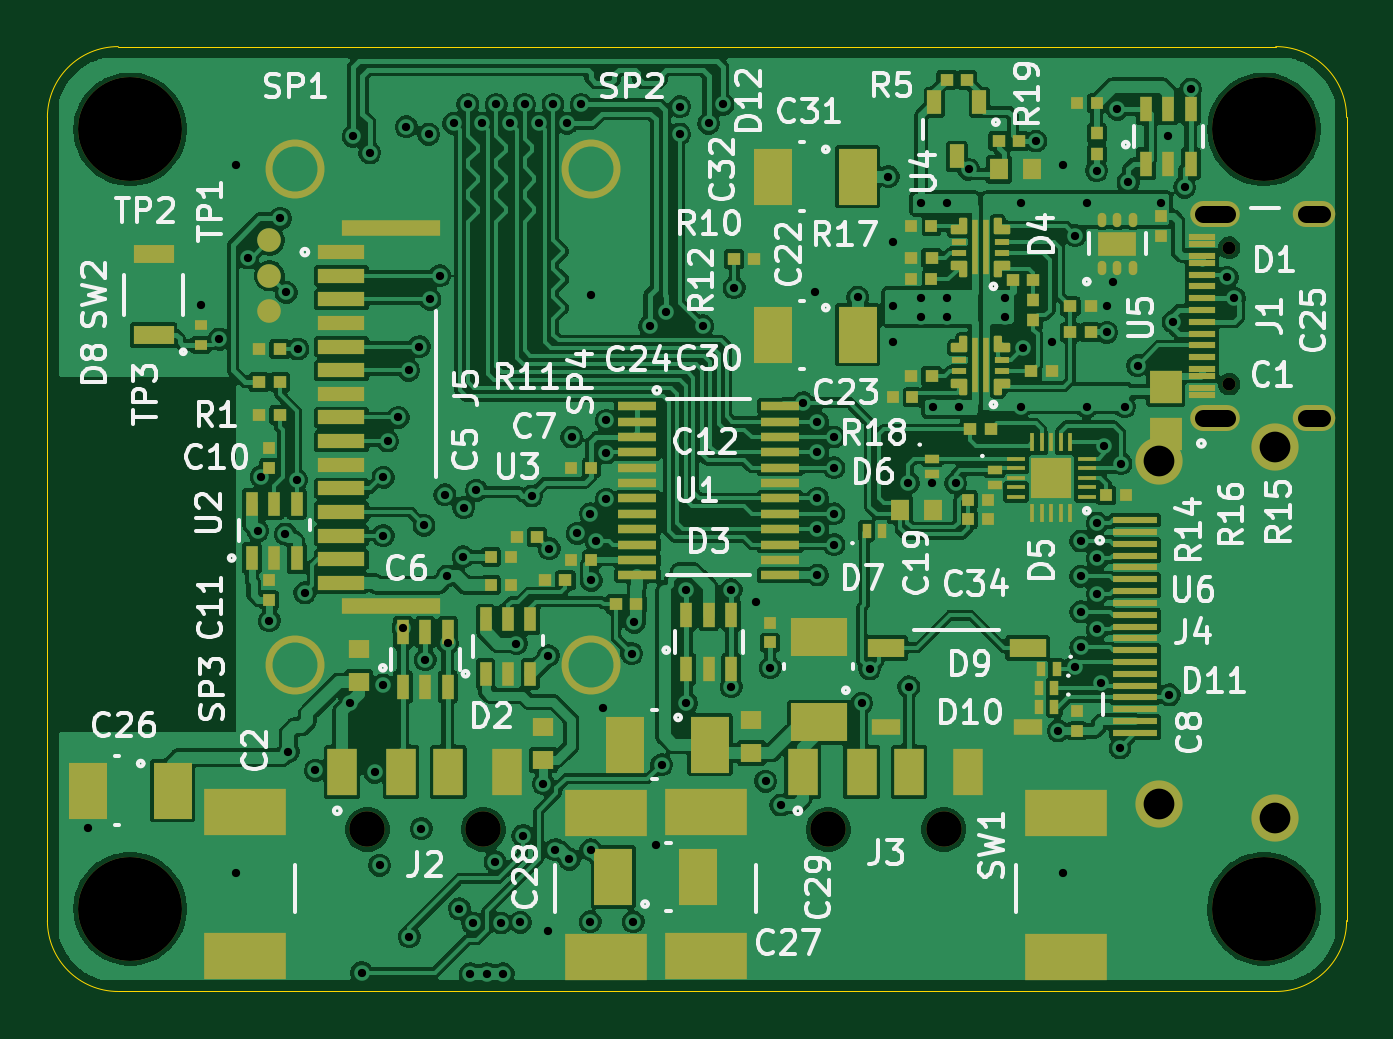
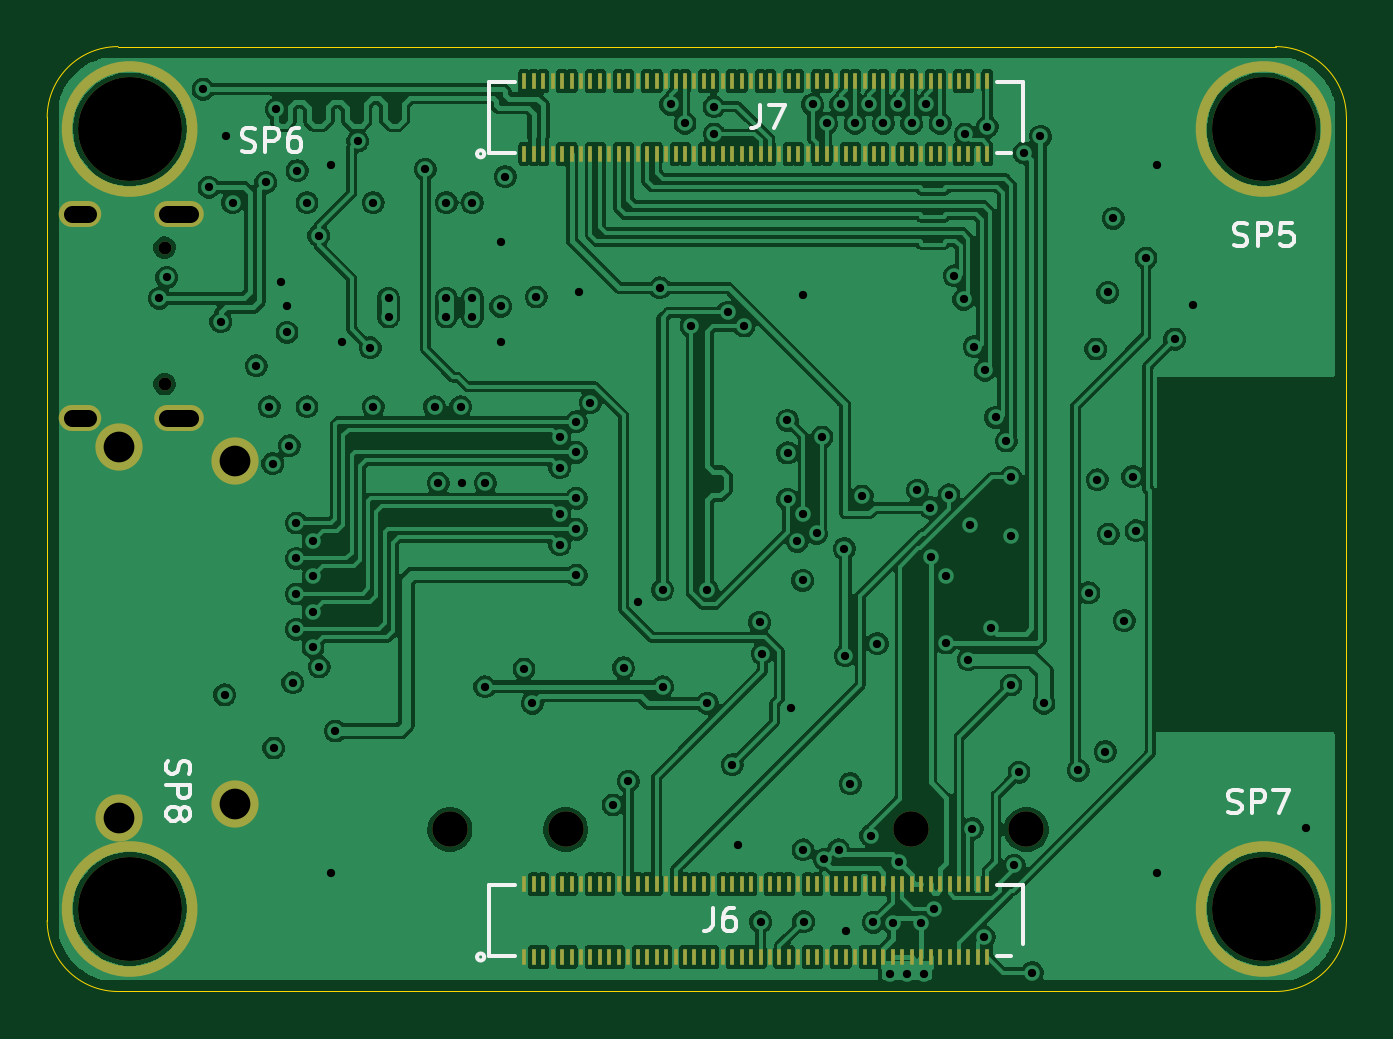
Circuit board: 11 layer files. Board 55.0 x 40.0 mm.
- bottom_copper: rpi-ai-cam-lc-B_Cu.gbl (380372 bytes)
- bottom_mask: rpi-ai-cam-lc-B_Mask.gbs (8593 bytes)
- paste: rpi-ai-cam-lc-B_Paste.gbp (7855 bytes)
- bottom_silk: rpi-ai-cam-lc-B_Silkscreen.gbo (11473 bytes)
- outline: rpi-ai-cam-lc-Edge_Cuts.gm1 (913 bytes)
- top_copper: rpi-ai-cam-lc-F_Cu.gtl (438958 bytes)
- top_mask: rpi-ai-cam-lc-F_Mask.gts (14214 bytes)
- paste: rpi-ai-cam-lc-F_Paste.gtp (13374 bytes)
- top_silk: rpi-ai-cam-lc-F_Silkscreen.gto (94924 bytes)
- drill: rpi-ai-cam-lc-NPTH.drl (583 bytes)
- drill: rpi-ai-cam-lc-PTH.drl (3004 bytes)

=== bottom_copper: rpi-ai-cam-lc-B_Cu.gbl (380372 bytes, source omitted) ===
=== bottom_mask: rpi-ai-cam-lc-B_Mask.gbs (8593 bytes, source omitted) ===
=== paste: rpi-ai-cam-lc-B_Paste.gbp (7855 bytes, source omitted) ===
=== bottom_silk: rpi-ai-cam-lc-B_Silkscreen.gbo (11473 bytes, source omitted) ===
=== outline: rpi-ai-cam-lc-Edge_Cuts.gm1 ===
%TF.GenerationSoftware,KiCad,Pcbnew,10.0.4*%
%TF.CreationDate,2026-11-14T21:00:58+05:30*%
%TF.ProjectId,rpi-ai-cam-lc,7270692d-6169-42d6-9361-6d2d6c632e6b,rev?*%
%TF.SameCoordinates,Original*%
%TF.FileFunction,Profile,NP*%
%FSLAX46Y46*%
G04 Gerber Fmt 4.6, Leading zero omitted, Abs format (unit mm)*
G04 Created by KiCad (PCBNEW 10.0.4) date 2026-11-14 21:00:58*
%MOMM*%
%LPD*%
G01*
G04 APERTURE LIST*
%TA.AperFunction,Profile*%
%ADD10C,0.050000*%
%TD*%
G04 APERTURE END LIST*
D10*
X0Y-3000000D02*
G75*
G02*
X3000000Y0I3000070J-70D01*
G01*
X0Y-37000000D02*
X0Y-3000000D01*
X3000000Y0D02*
X52000000Y0D01*
X3000000Y-40000000D02*
G75*
G02*
X0Y-37000000I70J3000070D01*
G01*
X52000000Y0D02*
G75*
G02*
X55000000Y-3000000I-100J-3000100D01*
G01*
X52000000Y-40000000D02*
X3000000Y-40000000D01*
X55000000Y-3000000D02*
X55000000Y-37000000D01*
X55000000Y-37000000D02*
G75*
G02*
X52000000Y-40000000I-3000070J70D01*
G01*
M02*

=== top_copper: rpi-ai-cam-lc-F_Cu.gtl (438958 bytes, source omitted) ===
=== top_mask: rpi-ai-cam-lc-F_Mask.gts (14214 bytes, source omitted) ===
=== paste: rpi-ai-cam-lc-F_Paste.gtp (13374 bytes, source omitted) ===
=== top_silk: rpi-ai-cam-lc-F_Silkscreen.gto (94924 bytes, source omitted) ===
=== drill: rpi-ai-cam-lc-NPTH.drl ===
M48
; DRILL file KiCad 10.0.4 date 2026-11-14T21:00:59
; FORMAT={-:-/ absolute / metric / decimal}
; #@! TF.CreationDate,2026-11-14T21:00:59+05:30
; #@! TF.GenerationSoftware,Kicad,Pcbnew,10.0.4
; #@! TF.FileFunction,NonPlated,1,6,NPTH
FMAT,2
METRIC
; #@! TA.AperFunction,NonPlated,NPTH,ComponentDrill
T1C0.550
; #@! TA.AperFunction,NonPlated,NPTH,ComponentDrill
T2C1.500
; #@! TA.AperFunction,NonPlated,NPTH,ComponentDrill
T3C4.400
%
G90
G05
T1
X50.03Y-8.51
X50.03Y-14.29
T2
X13.55Y-33.14
X18.45Y-33.14
X33.05Y-33.14
X37.95Y-33.14
T3
X3.5Y-3.5
X3.5Y-36.5
X51.5Y-3.5
X51.5Y-36.5
M30

=== drill: rpi-ai-cam-lc-PTH.drl ===
M48
; DRILL file KiCad 10.0.4 date 2026-11-14T21:00:59
; FORMAT={-:-/ absolute / metric / decimal}
; #@! TF.CreationDate,2026-11-14T21:00:59+05:30
; #@! TF.GenerationSoftware,Kicad,Pcbnew,10.0.4
; #@! TF.FileFunction,Plated,1,6,PTH
FMAT,2
METRIC
; #@! TA.AperFunction,Plated,PTH,ViaDrill
T1C0.350
; #@! TA.AperFunction,Plated,PTH,ComponentDrill
T2C0.700
; #@! TA.AperFunction,Plated,PTH,ComponentDrill
T3C1.300
%
G90
G05
T1
X1.7Y-33.1
X6.5Y-10.95
X7.274Y-12.383
X8.0Y-5.0
X8.0Y-35.0
X8.481Y-8.948
X8.909Y-20.5
X9.05Y-18.2
X9.4Y-24.3
X9.866Y-7.274
X10.078Y-20.636
X10.105Y-10.405
X10.2Y-29.845
X10.55Y-18.335
X10.608Y-12.8
X10.901Y-23.125
X11.349Y-30.634
X12.8Y-27.8
X12.95Y-3.8
X13.3Y-39.2
X13.65Y-4.5
X13.858Y-30.717
X14.06Y-34.654
X14.201Y-27.028
X14.211Y-18.229
X14.214Y-20.7
X14.4Y-16.7
X14.85Y-15.7
X15.05Y-24.6
X15.2Y-3.394
X15.3Y-13.7
X15.327Y-37.679
X15.75Y-12.7
X15.836Y-33.104
X15.945Y-20.271
X16.0Y-25.95
X16.137Y-3.704
X16.2Y-10.7
X16.6Y-9.7
X16.827Y-18.97
X16.932Y-22.41
X16.95Y-25.25
X17.2Y-3.25
X17.441Y-36.503
X17.6Y-21.6
X17.627Y-19.517
X17.8Y-2.45
X17.9Y-39.25
X18.0Y-37.1
X18.161Y-18.779
X18.4Y-3.25
X18.6Y-39.25
X18.95Y-34.5
X19.0Y-2.45
X19.2Y-37.1
X19.3Y-39.25
X19.6Y-3.25
X19.854Y-25.269
X20.022Y-37.072
X20.129Y-33.4
X20.2Y-2.45
X20.499Y-19.022
X20.8Y-3.25
X21.0Y-31.2
X21.193Y-37.458
X21.21Y-25.79
X21.25Y-21.25
X21.4Y-2.45
X21.5Y-34.0
X22.0Y-3.25
X22.1Y-34.4
X22.2Y-16.53
X22.426Y-20.607
X22.6Y-2.45
X22.981Y-37.047
X22.988Y-19.78
X23.0Y-10.5
X23.0Y-34.0
X23.02Y-22.6
X23.242Y-20.948
X23.5Y-28.0
X23.655Y-19.16
X23.66Y-17.2
X23.662Y-15.827
X24.733Y-25.694
X24.8Y-37.047
X24.841Y-24.368
X25.5Y-11.83
X25.75Y-33.8
X26.0Y-30.4
X26.2Y-11.25
X26.763Y-3.701
X26.77Y-2.543
X27.05Y-23.0
X27.05Y-27.8
X27.748Y-11.819
X28.0Y-3.25
X28.6Y-2.45
X28.95Y-23.0
X28.95Y-27.1
X29.07Y-10.21
X30.0Y-23.5
X30.4Y-31.1
X30.6Y-26.3
X31.049Y-32.104
X32.0Y-15.072
X32.5Y-10.4
X32.6Y-15.88
X32.6Y-17.18
X32.6Y-19.12
X32.6Y-20.43
X32.6Y-22.37
X33.3Y-16.53
X33.3Y-17.83
X33.3Y-19.78
X33.3Y-21.08
X34.3Y-10.6
X34.47Y-27.8
X34.815Y-26.345
X35.6Y-5.5
X35.8Y-8.27
X35.8Y-11.0
X35.8Y-12.5
X36.45Y-18.475
X36.47Y-27.1
X37.0Y-6.6
X37.0Y-10.65
X37.0Y-11.45
X37.45Y-18.475
X37.5Y-15.25
X38.1Y-6.6
X38.1Y-10.65
X38.1Y-11.45
X38.45Y-18.475
X38.6Y-15.25
X39.0Y-5.2
X40.55Y-10.65
X40.55Y-11.45
X41.2Y-6.6
X41.2Y-15.25
X41.32Y-12.75
X41.85Y-4.0
X42.52Y-12.5
X42.8Y-28.97
X43.0Y-5.0
X43.0Y-35.0
X43.485Y-26.258
X43.5Y-8.0
X43.75Y-20.93
X43.75Y-22.43
X43.75Y-23.93
X43.75Y-25.43
X44.0Y-6.6
X44.0Y-15.25
X44.42Y-5.25
X44.45Y-20.17
X44.45Y-21.67
X44.45Y-23.17
X44.45Y-24.67
X44.603Y-26.929
X44.75Y-16.9
X44.85Y-11.0
X44.85Y-12.1
X45.1Y-9.95
X45.3Y-2.65
X45.41Y-29.69
X45.45Y-17.65
X45.6Y-15.25
X45.75Y-5.75
X46.15Y-13.508
X47.15Y-6.6
X47.45Y-3.8
X47.49Y-27.444
X47.65Y-11.65
X48.15Y-5.95
X48.4Y-1.8
X49.941Y-9.771
X50.25Y-10.65
T3
X47.05Y-17.55
X47.05Y-32.05
X51.95Y-16.95
X51.95Y-32.65
T2
X48.94Y-7.08G85X49.94Y-7.08
G05
X48.94Y-15.72G85X49.94Y-15.72
G05
X53.27Y-7.08G85X53.97Y-7.08
G05
X53.27Y-15.72G85X53.97Y-15.72
G05
M30
